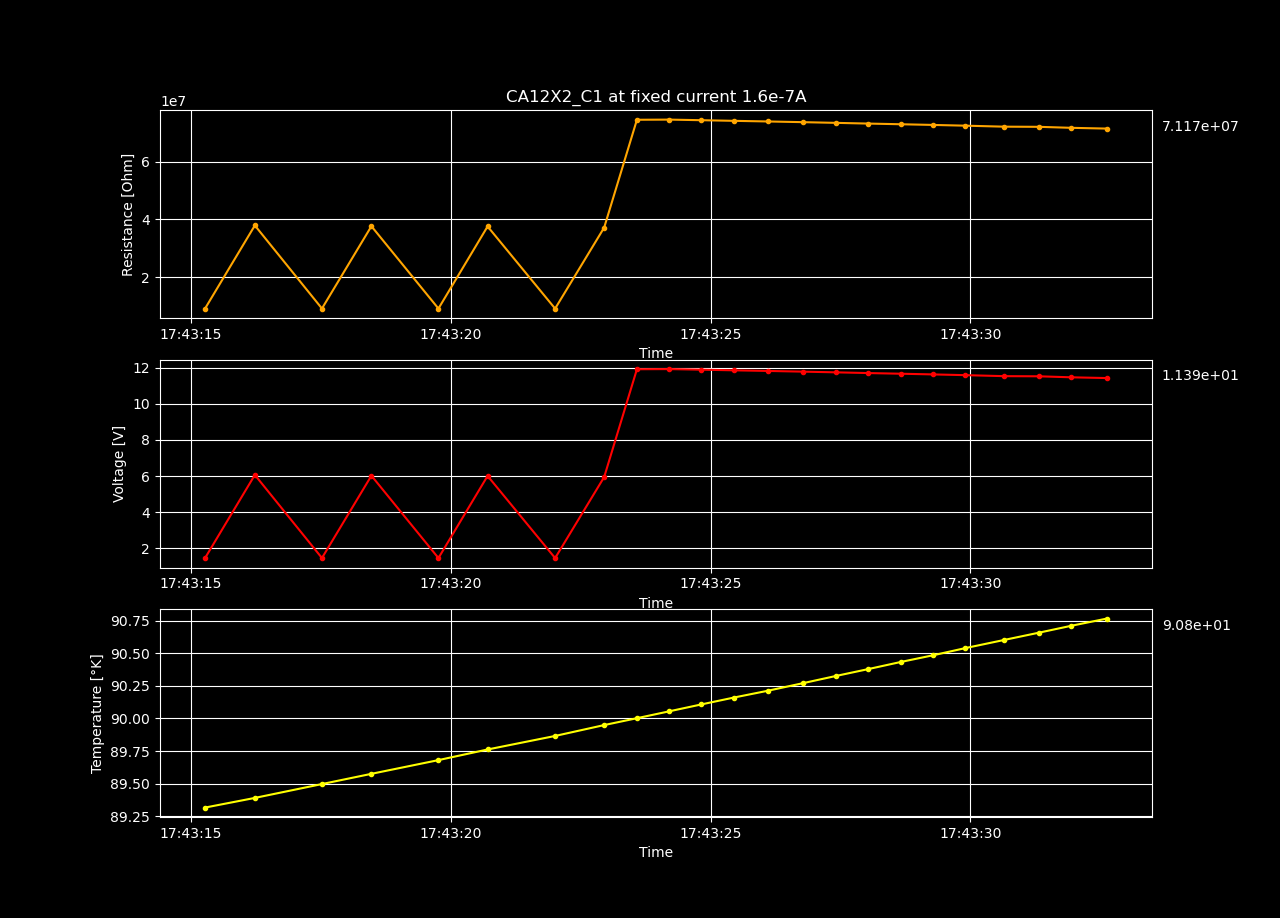

The file beside this chart, header and first rows:
Temperature [K], Voltage [V], Resistance [𝛀], Current Source [A], Electric Field [V/cm], Restivity [𝛀 cm], Current Density [A/cm2]
87.75, 6.564, 41023024, 1.6e-07, 112.6, 41571874, 2.7081922816519973e-06
87.75, 1.496, 9347448, 1.6e-07, 25.65, 9472508, 2.7081922816519973e-06
87.75, 6.579, 41120404, 1.6e-07, 112.9, 41670557, 2.7081922816519973e-06
87.75, 1.496, 9348128, 1.6e-07, 25.66, 9473197, 2.7081922816519973e-06
87.75, 6.591, 41193230, 1.6e-07, 113.1, 41744357, 2.7081922816519973e-06
87.75, 1.496, 9348963, 1.6e-07, 25.66, 9474044, 2.7081922816519973e-06
87.75, 6.582, 41137726, 1.6e-07, 112.9, 41688111, 2.7081922816519973e-06
87.75, 1.496, 9350146, 1.6e-07, 25.66, 9475242, 2.7081922816519973e-06
87.75, 6.559, 40991816, 1.6e-07, 112.5, 41540248, 2.7081922816519973e-06
87.75, 1.496, 9349819, 1.6e-07, 25.66, 9474911, 2.7081922816519973e-06
87.75, 6.594, 41210820, 1.6e-07, 113.1, 41762183, 2.7081922816519973e-06
87.75, 1.496, 9350302, 1.6e-07, 25.66, 9475401, 2.7081922816519973e-06
87.75, 6.577, 41106503, 1.6e-07, 112.8, 41656470, 2.7081922816519973e-06
87.75, 1.496, 9350595, 1.6e-07, 25.66, 9475697, 2.7081922816519973e-06
87.75, 6.592, 41201739, 1.6e-07, 113.1, 41752980, 2.7081922816519973e-06
87.75, 1.496, 9350107, 1.6e-07, 25.66, 9475203, 2.7081922816519973e-06
87.75, 6.577, 41106634, 1.6e-07, 112.8, 41656602, 2.7081922816519973e-06
87.75, 1.496, 9350921, 1.6e-07, 25.66, 9476027, 2.7081922816519973e-06
87.75, 6.556, 40976607, 1.6e-07, 112.5, 41524836, 2.7081922816519973e-06
87.75, 1.496, 9351064, 1.6e-07, 25.66, 9476172, 2.7081922816519973e-06
87.75, 6.568, 41048395, 1.6e-07, 112.7, 41597584, 2.7081922816519973e-06
87.75, 1.496, 9351779, 1.6e-07, 25.67, 9476897, 2.7081922816519973e-06
87.75, 6.593, 41207255, 1.6e-07, 113.1, 41758570, 2.7081922816519973e-06
87.75, 1.493, 9333913, 1.6e-07, 25.62, 9458792, 2.7081922816519973e-06
87.75, 6.537, 40853423, 1.6e-07, 112.1, 41400004, 2.7081922816519973e-06
87.75, 1.497, 9354921, 1.6e-07, 25.67, 9480081, 2.7081922816519973e-06
87.75, 6.559, 40993700, 1.6e-07, 112.5, 41542157, 2.7081922816519973e-06
87.75, 1.497, 9353292, 1.6e-07, 25.67, 9478430, 2.7081922816519973e-06
87.75, 6.566, 41035573, 1.6e-07, 112.6, 41584591, 2.7081922816519973e-06
87.75, 1.496, 9352344, 1.6e-07, 25.67, 9477470, 2.7081922816519973e-06
87.75, 6.575, 41095830, 1.6e-07, 112.8, 41645654, 2.7081922816519973e-06
87.75, 1.496, 9352254, 1.6e-07, 25.67, 9477378, 2.7081922816519973e-06
87.75, 6.575, 41091714, 1.6e-07, 112.8, 41641483, 2.7081922816519973e-06
87.75, 1.496, 9351198, 1.6e-07, 25.66, 9476308, 2.7081922816519973e-06
87.75, 6.592, 41198617, 1.6e-07, 113.1, 41749816, 2.7081922816519973e-06
87.74, 1.496, 9349658, 1.6e-07, 25.66, 9474748, 2.7081922816519973e-06
87.74, 6.537, 40856152, 1.6e-07, 112.1, 41402770, 2.7081922816519973e-06
87.76, 1.48, 9249245, 1.6e-07, 25.38, 9372991, 2.7081922816519973e-06
87.77, 6.179, 38619705, 1.6e-07, 106, 39136401, 2.7081922816519973e-06
87.8, 1.467, 9167580, 1.6e-07, 25.16, 9290234, 2.7081922816519973e-06
87.84, 6.232, 38951626, 1.6e-07, 106.9, 39472762, 2.7081922816519973e-06
87.88, 1.473, 9207148, 1.6e-07, 25.27, 9330331, 2.7081922816519973e-06
87.91, 6.199, 38746234, 1.6e-07, 106.3, 39264622, 2.7081922816519973e-06
87.97, 1.474, 9211906, 1.6e-07, 25.28, 9335153, 2.7081922816519973e-06
88.01, 6.222, 38889820, 1.6e-07, 106.7, 39410130, 2.7081922816519973e-06
88.07, 1.473, 9209128, 1.6e-07, 25.27, 9332337, 2.7081922816519973e-06
88.13, 6.206, 38788369, 1.6e-07, 106.5, 39307322, 2.7081922816519973e-06
88.2, 1.473, 9205348, 1.6e-07, 25.26, 9328507, 2.7081922816519973e-06
88.25, 6.198, 38736008, 1.6e-07, 106.3, 39254260, 2.7081922816519973e-06
88.33, 1.472, 9199952, 1.6e-07, 25.25, 9323039, 2.7081922816519973e-06
88.4, 6.197, 38730892, 1.6e-07, 106.3, 39249075, 2.7081922816519973e-06
88.48, 1.471, 9192430, 1.6e-07, 25.23, 9315417, 2.7081922816519973e-06
88.54, 6.19, 38687489, 1.6e-07, 106.2, 39205092, 2.7081922816519973e-06
88.63, 1.469, 9184280, 1.6e-07, 25.21, 9307158, 2.7081922816519973e-06
88.7, 6.11, 38185593, 1.6e-07, 104.8, 38696481, 2.7081922816519973e-06
88.79, 1.468, 9174877, 1.6e-07, 25.18, 9297628, 2.7081922816519973e-06
88.86, 6.148, 38421904, 1.6e-07, 105.4, 38935953, 2.7081922816519973e-06
88.96, 1.466, 9165521, 1.6e-07, 25.15, 9288148, 2.7081922816519973e-06
89.03, 6.097, 38108376, 1.6e-07, 104.6, 38618231, 2.7081922816519973e-06
89.13, 1.465, 9154972, 1.6e-07, 25.13, 9277457, 2.7081922816519973e-06
... 26 more rows
